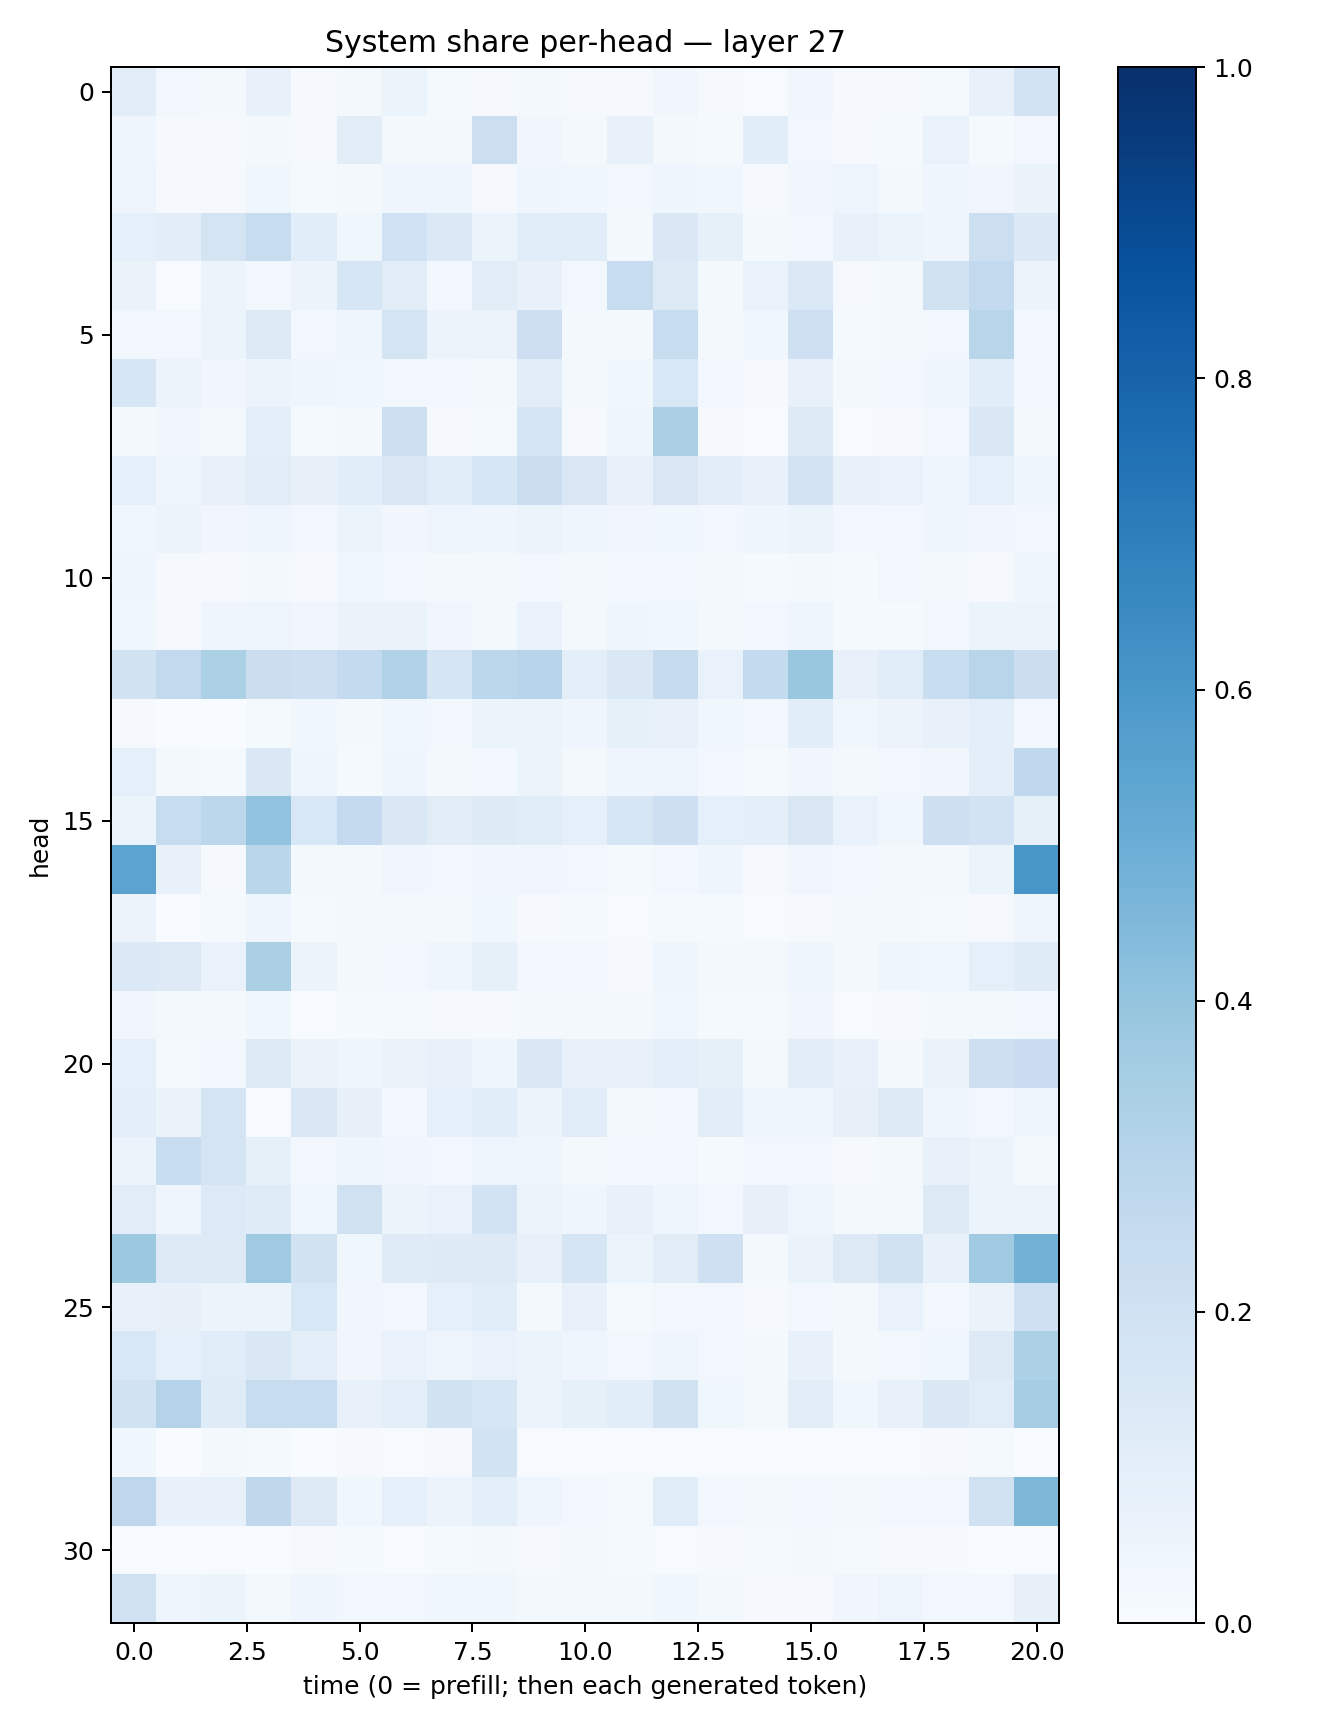

Source data for this figure (header and first rows):
0.104924865, 0.02406776, 0.016982986, 0.07636078, 0.008989238, 0.019561721, 0.051478717, 0.014624396, 0.00843942, 0.021316098, 0.008730539, 0.009494675, 0.03231944, 0.011327335, 0.0052563576, 0.033307817, 0.010228001, 0.009056517, 0.015510349, 0.07469065, 0.18741214
0.04222, 0.01015, 0.00904, 0.0174, 0.01117, 0.103, 0.02196, 0.01718, 0.2172, 0.03184, 0.01606, 0.07412, 0.02027, 0.01449, 0.106, 0.02726, 0.01056, 0.01447, 0.06957, 0.01484, 0.02674
0.04978, 0.0116, 0.01072, 0.0361, 0.01319, 0.02301, 0.04252, 0.0431, 0.01045, 0.04048, 0.03827, 0.02828, 0.04552, 0.03748, 0.01055, 0.03271, 0.05008, 0.01896, 0.04016, 0.03137, 0.06533
0.08627, 0.103, 0.1762, 0.2415, 0.1087, 0.03791, 0.202, 0.1368, 0.05417, 0.1139, 0.1166, 0.01599, 0.1413, 0.0845, 0.02262, 0.03055, 0.07077, 0.06197, 0.04049, 0.2166, 0.1371
0.06392, 0.004505, 0.05865, 0.02824, 0.0582, 0.1572, 0.1108, 0.02434, 0.1043, 0.07115, 0.02607, 0.2415, 0.1325, 0.0177, 0.06917, 0.1381, 0.01121, 0.02034, 0.1984, 0.2606, 0.05787
0.02594, 0.02693, 0.05427, 0.1286, 0.02654, 0.04075, 0.1777, 0.05668, 0.05763, 0.214, 0.01671, 0.0195, 0.233, 0.01876, 0.03527, 0.2063, 0.01222, 0.01899, 0.02692, 0.2927, 0.02822
0.1575, 0.05781, 0.03217, 0.05179, 0.0451, 0.03832, 0.02687, 0.02574, 0.01728, 0.1103, 0.02323, 0.03541, 0.1533, 0.02459, 0.007998, 0.07783, 0.01903, 0.02417, 0.03978, 0.1056, 0.02847
0.01761, 0.03193, 0.02242, 0.1004, 0.01359, 0.01597, 0.2176, 0.009112, 0.01556, 0.1699, 0.01105, 0.04111, 0.3326, 0.009777, 0.004776, 0.1267, 0.006545, 0.01056, 0.03076, 0.1464, 0.01646
0.08712, 0.04925, 0.07588, 0.1118, 0.08095, 0.1088, 0.1486, 0.1159, 0.1589, 0.2221, 0.149, 0.07577, 0.1514, 0.1036, 0.07745, 0.1807, 0.07138, 0.06969, 0.03927, 0.09169, 0.04529
0.03612, 0.05975, 0.03501, 0.04608, 0.02583, 0.05329, 0.03326, 0.0476, 0.04484, 0.05318, 0.04498, 0.03186, 0.03797, 0.0265, 0.04671, 0.05121, 0.02466, 0.02744, 0.04167, 0.03209, 0.02644
0.04664, 0.00936, 0.00848, 0.01624, 0.007903, 0.03635, 0.02647, 0.02127, 0.01814, 0.02462, 0.01698, 0.02822, 0.03125, 0.02144, 0.01389, 0.0177, 0.01511, 0.02406, 0.02252, 0.01152, 0.04261
0.03627, 0.01144, 0.04286, 0.04815, 0.03168, 0.06348, 0.06434, 0.03423, 0.02211, 0.06905, 0.02268, 0.04002, 0.03823, 0.01844, 0.0243, 0.04516, 0.01493, 0.01464, 0.02654, 0.05382, 0.05285
0.1884, 0.2604, 0.3285, 0.2198, 0.2129, 0.2553, 0.3125, 0.1669, 0.2781, 0.294, 0.09946, 0.1438, 0.2442, 0.06988, 0.2541, 0.3846, 0.07225, 0.1164, 0.2318, 0.2927, 0.2201
0.008775, 0.001997, 0.001443, 0.01257, 0.03804, 0.01782, 0.03905, 0.03069, 0.05956, 0.05183, 0.04308, 0.08367, 0.07053, 0.03564, 0.03092, 0.1057, 0.03728, 0.05634, 0.0749, 0.0943, 0.02533
0.09068, 0.02055, 0.01449, 0.1437, 0.04587, 0.01506, 0.0458, 0.02216, 0.02628, 0.05259, 0.02171, 0.04479, 0.05056, 0.0245, 0.0129, 0.0342, 0.0206, 0.02603, 0.03203, 0.09473, 0.2662
0.05978, 0.2367, 0.2779, 0.4045, 0.153, 0.2505, 0.1456, 0.1113, 0.1215, 0.1141, 0.09201, 0.1573, 0.2134, 0.08719, 0.09595, 0.1514, 0.06871, 0.03837, 0.2146, 0.1856, 0.08457
0.5448, 0.07716, 0.01126, 0.2855, 0.01807, 0.02182, 0.0338, 0.02958, 0.03433, 0.0349, 0.02808, 0.01198, 0.02403, 0.03916, 0.009041, 0.03141, 0.02675, 0.01956, 0.02019, 0.05248, 0.6039
0.05577, 0.003861, 0.01341, 0.04173, 0.01324, 0.01816, 0.01733, 0.01608, 0.03792, 0.007892, 0.01505, 0.00684, 0.01177, 0.0136, 0.006949, 0.01004, 0.01621, 0.02317, 0.01238, 0.009192, 0.04453
0.1396, 0.1271, 0.06896, 0.3338, 0.05522, 0.02013, 0.03043, 0.03975, 0.08284, 0.02755, 0.02632, 0.009201, 0.04502, 0.02108, 0.01665, 0.04096, 0.01622, 0.04075, 0.03545, 0.09028, 0.1182
0.03347, 0.01714, 0.01729, 0.03638, 0.007747, 0.0139, 0.01308, 0.01102, 0.01119, 0.01938, 0.01698, 0.01827, 0.03633, 0.01306, 0.01179, 0.03224, 0.006939, 0.008341, 0.02252, 0.01879, 0.0241
0.08984, 0.01362, 0.02558, 0.1322, 0.06523, 0.04671, 0.06405, 0.07189, 0.04636, 0.1439, 0.07462, 0.07508, 0.1012, 0.08261, 0.02043, 0.1036, 0.07042, 0.01711, 0.06372, 0.2119, 0.2266
0.09429, 0.06332, 0.1733, 0.007394, 0.1435, 0.07957, 0.02539, 0.09238, 0.1162, 0.05263, 0.1134, 0.02036, 0.02801, 0.1045, 0.04734, 0.04727, 0.07841, 0.1299, 0.04162, 0.02739, 0.04524
0.05329, 0.2337, 0.1789, 0.08459, 0.03096, 0.04201, 0.0342, 0.02511, 0.04938, 0.04497, 0.02131, 0.0259, 0.02728, 0.0154, 0.02781, 0.02984, 0.008256, 0.01563, 0.07456, 0.06152, 0.01672
0.1106, 0.04675, 0.1365, 0.1178, 0.03888, 0.197, 0.05211, 0.06953, 0.1851, 0.05947, 0.04622, 0.07785, 0.03907, 0.02659, 0.08187, 0.04771, 0.01706, 0.02158, 0.1264, 0.05162, 0.05745
0.3788, 0.1263, 0.1288, 0.3683, 0.1882, 0.03838, 0.1173, 0.1243, 0.1237, 0.07775, 0.1687, 0.05107, 0.111, 0.2043, 0.02056, 0.06393, 0.127, 0.1886, 0.07609, 0.3688, 0.4784
0.07724, 0.08125, 0.06082, 0.05082, 0.1542, 0.03367, 0.02584, 0.08882, 0.1147, 0.0191, 0.07064, 0.01345, 0.02539, 0.02965, 0.00812, 0.02703, 0.01804, 0.06963, 0.03045, 0.06566, 0.2039
0.1557, 0.08839, 0.1142, 0.1475, 0.0988, 0.03192, 0.06721, 0.05031, 0.06651, 0.05167, 0.04662, 0.02425, 0.04426, 0.02401, 0.01833, 0.07376, 0.01582, 0.02854, 0.03905, 0.1261, 0.329
0.1886, 0.3049, 0.1177, 0.2389, 0.2419, 0.07648, 0.1015, 0.1947, 0.1617, 0.06043, 0.08482, 0.1081, 0.1886, 0.0368, 0.01722, 0.102, 0.03653, 0.07199, 0.142, 0.1141, 0.3492
0.0353, 0.003896, 0.0192, 0.01559, 0.003093, 0.01167, 0.00416, 0.008738, 0.1857, 0.004097, 0.005377, 0.005083, 0.004094, 0.00528, 0.004011, 0.003926, 0.00495, 0.005111, 0.0115, 0.01246, 0.003459
0.2771, 0.07042, 0.0746, 0.2697, 0.1293, 0.03535, 0.08935, 0.05574, 0.09803, 0.04555, 0.02923, 0.01404, 0.1152, 0.03015, 0.02005, 0.02749, 0.0234, 0.02872, 0.02375, 0.1957, 0.455
0.006754, 0.003426, 0.00554, 0.002804, 0.0105, 0.01377, 0.00639, 0.01391, 0.02013, 0.0097, 0.01968, 0.01394, 0.006909, 0.01127, 0.01311, 0.01885, 0.0139, 0.01073, 0.01162, 0.00105, 0.00364
0.1954, 0.03934, 0.05438, 0.02308, 0.03987, 0.02406, 0.02779, 0.03552, 0.03571, 0.0192, 0.02104, 0.02098, 0.03532, 0.02135, 0.01027, 0.008346, 0.03322, 0.04978, 0.02866, 0.02692, 0.07937
